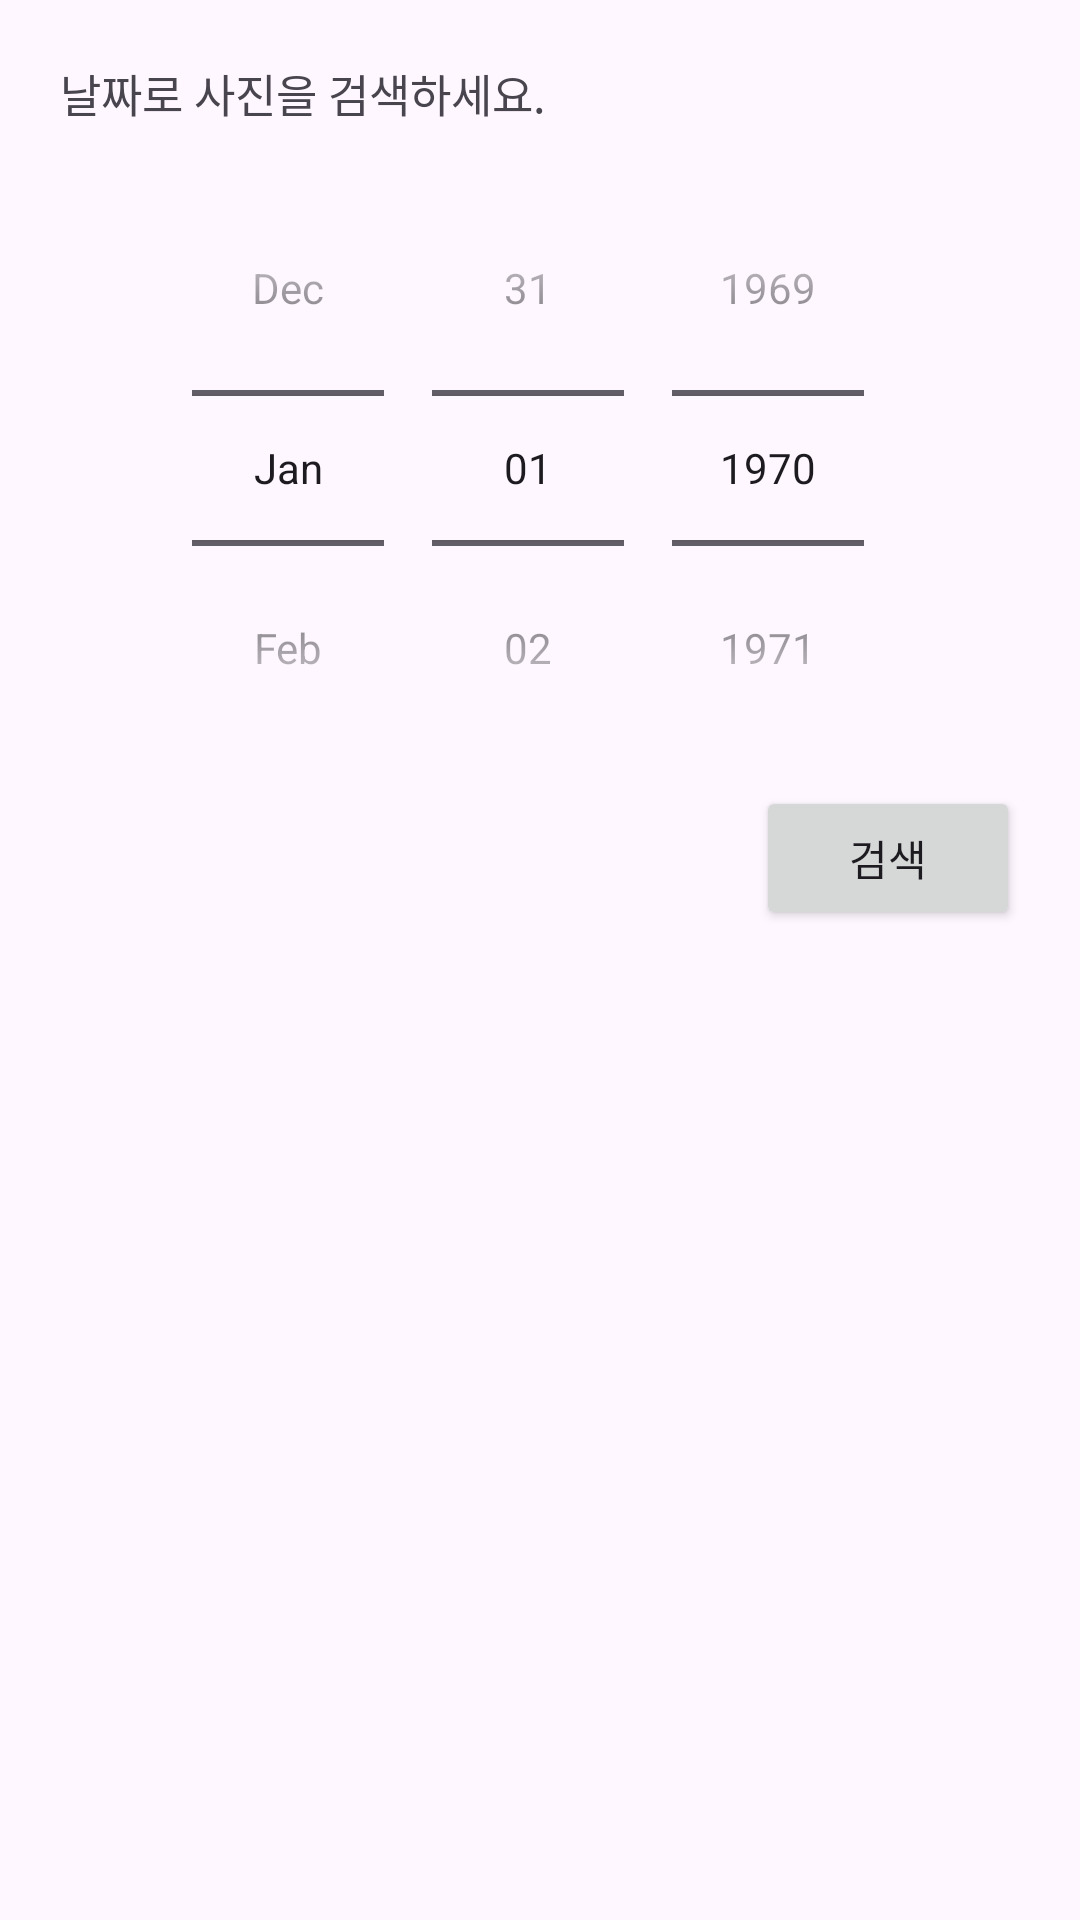

This screen was rendered from an Android layout file. Write that file and the resources it references.
<!-- AndroidManifest.xml: application theme Theme.MC_FinalProject -->
<!-- res/layout/search_frag_date.xml -->
<?xml version="1.0" encoding="utf-8"?>
<androidx.core.widget.NestedScrollView xmlns:android="http://schemas.android.com/apk/res/android"
    android:layout_width="match_parent"
    android:layout_height="match_parent">

    <LinearLayout
        android:layout_width="match_parent"
        android:layout_height="match_parent"
        android:orientation="vertical"
        android:padding="20dp">

        <TextView
            android:text="날짜로 사진을 검색하세요."
            android:layout_width="match_parent"
            android:layout_height="30dp"
            android:textSize="15dp"/>

        <DatePicker
            android:id="@+id/datePicker"
            android:layout_width="wrap_content"
            android:layout_height="wrap_content"
            android:layout_gravity="center"
            android:calendarViewShown="false"
            android:datePickerMode="spinner" />
        <Button
            android:id="@+id/searchDateBut"
            android:layout_width="wrap_content"
            android:layout_height="wrap_content"
            android:layout_gravity="right"
            android:text="검색"/>

        
        <TextView
            android:id="@+id/dateTxt"
            android:layout_width="wrap_content"
            android:layout_height="50dp"
            android:gravity="left|center"
            android:text=""
            android:textSize="20dp" />

        
        <androidx.recyclerview.widget.RecyclerView
            android:id="@+id/recyclerView"
            android:layout_width="match_parent"
            android:layout_height="0dp"
            android:layout_weight="1" />
    </LinearLayout>
</androidx.core.widget.NestedScrollView>
<!-- resources referenced by this layout -->
<resources>
  <style name="Theme.MC_FinalProject" parent="Base.Theme.MC_FinalProject" />
  <style name="Base.Theme.MC_FinalProject" parent="Theme.Material3.DayNight.NoActionBar">
          
          <item name="colorPrimary">#CE7FFF</item>
      </style>
</resources>
